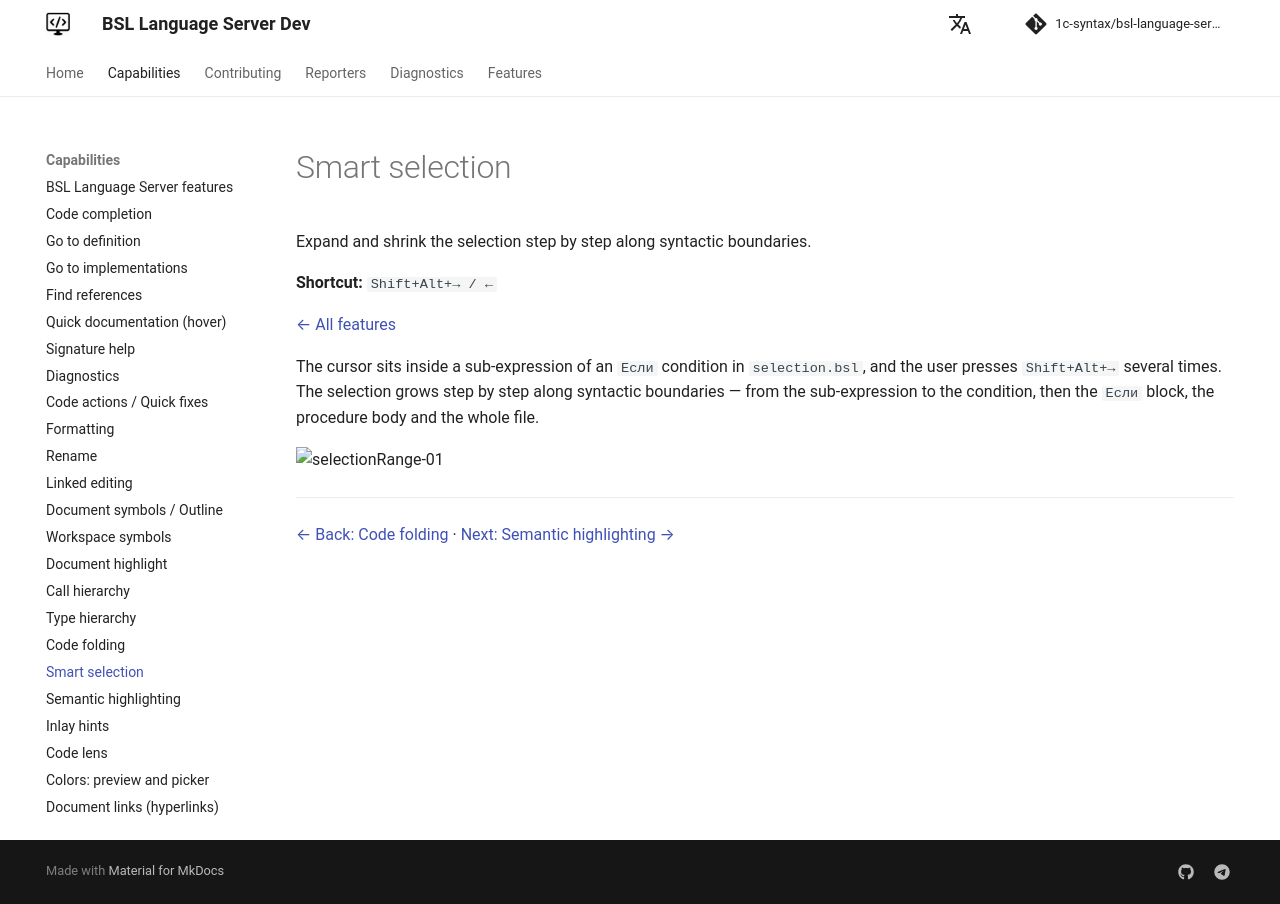

repository: 1c-syntax/bsl-language-server · page: dev/en/capabilities/selectionRange/index.html · generator: mkdocs

# Smart selection

Expand and shrink the selection step by step along syntactic boundaries.

**Shortcut:** `Shift+Alt+→ / ←`

[← All features](index.md)

The cursor sits inside a sub-expression of an `Если` condition in `selection.bsl`, and the user presses `Shift+Alt+→` several times. The selection grows step by step along syntactic boundaries — from the sub-expression to the condition, then the `Если` block, the procedure body and the whole file.

![selectionRange-01](https://github.com/user-attachments/assets/4d7a3612-1b7e-45fe-9ae7-ec52da32b0f2)

---

[← Back: Code folding](folding.md)  ·  [Next: Semantic highlighting →](semanticTokens.md)
